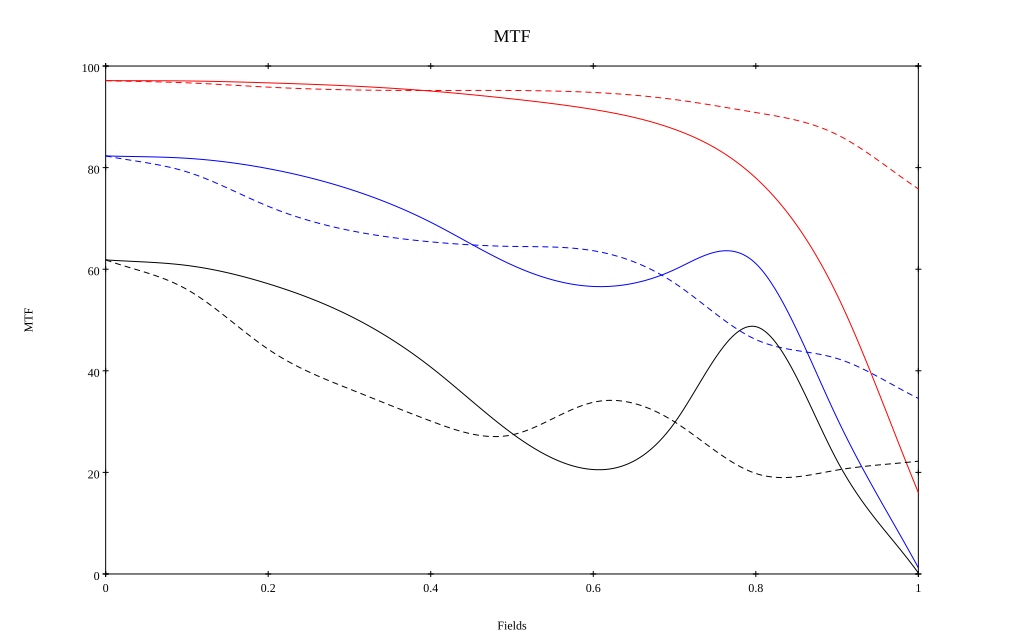

The table this chart was drawn from, first rows:
, 0, 0.1, 0.2, 0.3, 0.4, 0.5, 0.6, 0.7, 0.8, 0.9, 1
10 sag, 0.971, 0.971, 0.967, 0.961, 0.951, 0.935, 0.915, 0.875, 0.78, 0.549, 0.16
10 tan, 0.971, 0.967, 0.958, 0.953, 0.952, 0.952, 0.948, 0.934, 0.908, 0.865, 0.758
30 sag, 0.823, 0.818, 0.798, 0.758, 0.692, 0.608, 0.566, 0.599, 0.611, 0.307, 0.012
30 tan, 0.823, 0.792, 0.724, 0.676, 0.654, 0.645, 0.636, 0.573, 0.462, 0.424, 0.346
50 sag, 0.618, 0.607, 0.571, 0.509, 0.407, 0.277, 0.206, 0.298, 0.487, 0.223, 0.002
50 tan, 0.618, 0.56, 0.443, 0.364, 0.301, 0.274, 0.338, 0.3, 0.198, 0.205, 0.222
